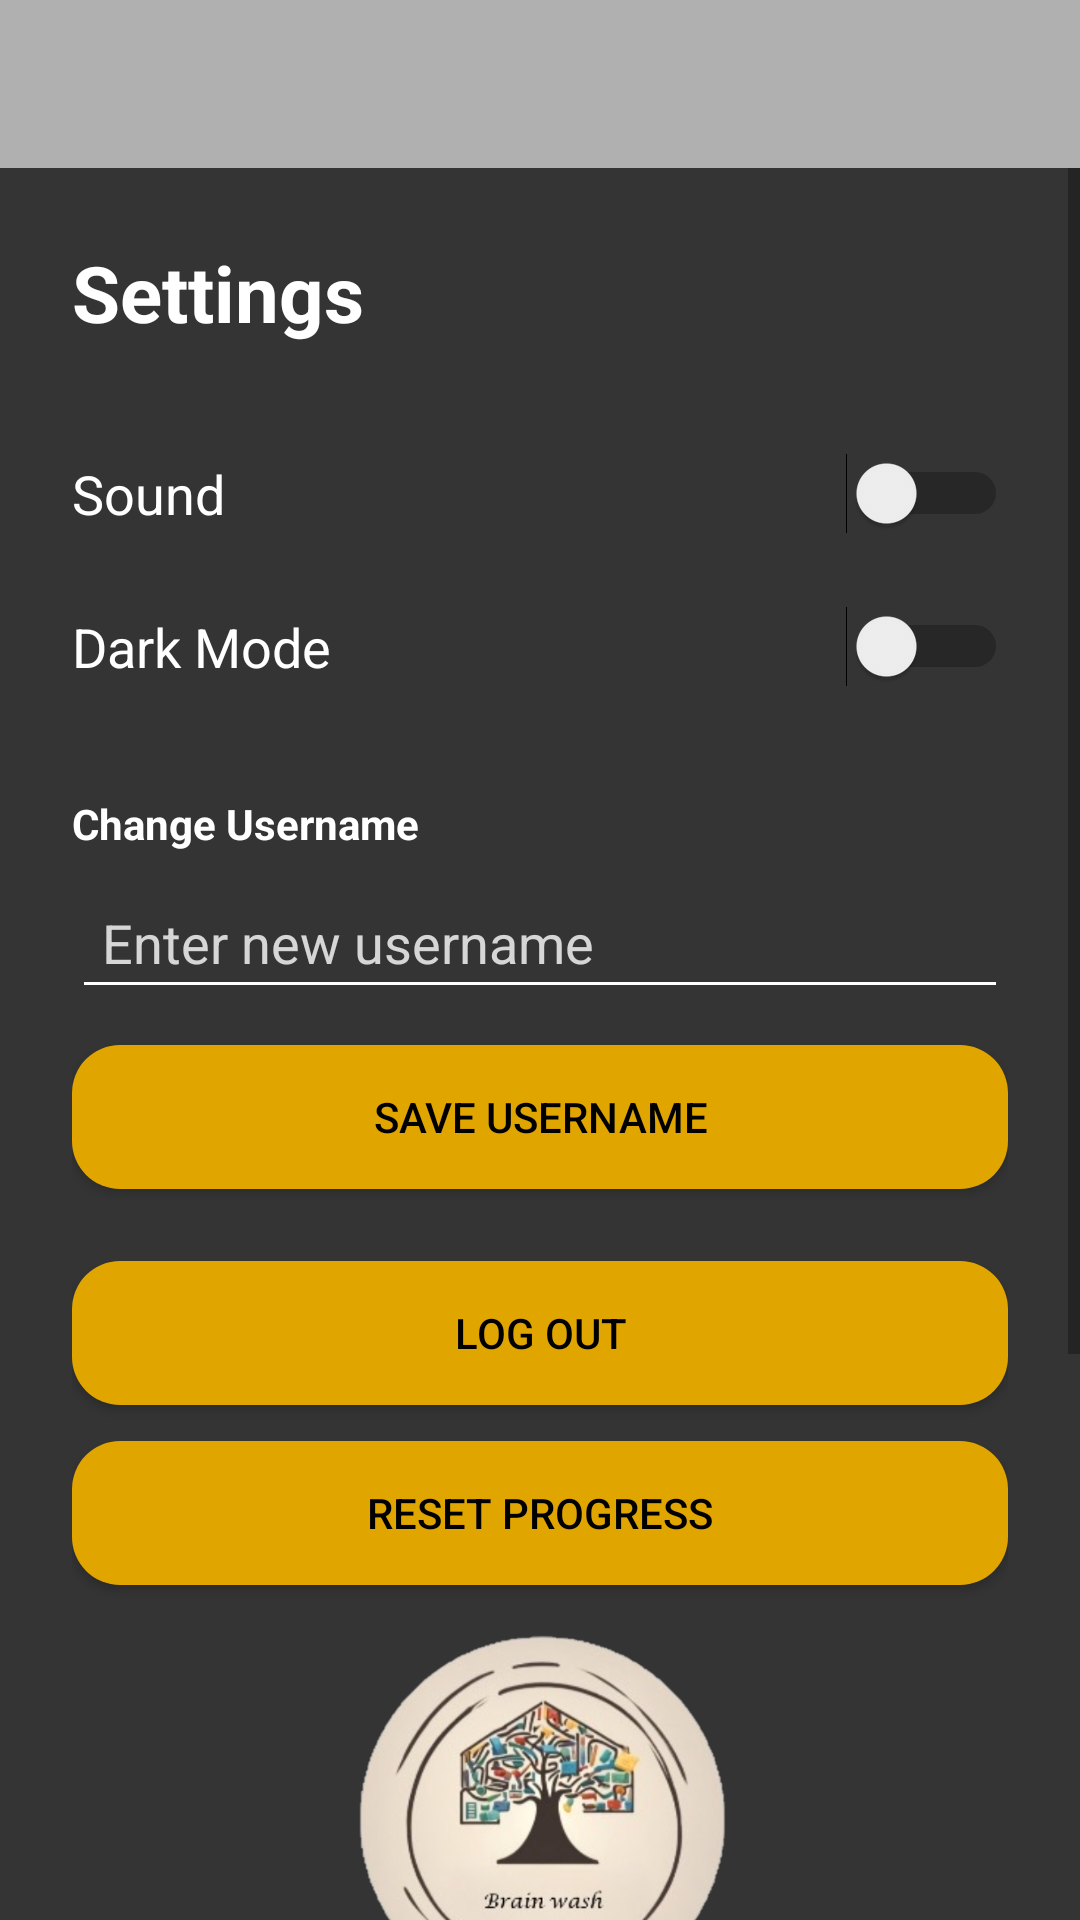

Produce the Android XML layout that renders to this screen, including the resource entries it uses.
<!-- AndroidManifest.xml: application theme Theme.BrainWashWords -->
<!-- res/layout/activity_settings.xml -->
<?xml version="1.0" encoding="utf-8"?>
<androidx.drawerlayout.widget.DrawerLayout
    xmlns:android="http://schemas.android.com/apk/res/android"
    xmlns:app="http://schemas.android.com/apk/res-auto"
    android:id="@+id/drawer_layout"
    android:layout_width="match_parent"
    android:layout_height="match_parent">

    
    <LinearLayout
        android:layout_width="match_parent"
        android:layout_height="match_parent"
        android:orientation="vertical">

        
        <androidx.appcompat.widget.Toolbar
            android:id="@+id/toolbar"
            android:layout_width="match_parent"
            android:layout_height="?attr/actionBarSize"
            android:background="?attr/colorPrimary"
            android:title="Settings"
            android:titleTextColor="@android:color/white" />

        
        <ScrollView
            android:layout_width="match_parent"
            android:layout_height="match_parent"
            android:background="@color/reg">

            <LinearLayout
                android:orientation="vertical"
                android:layout_width="match_parent"
                android:layout_height="wrap_content"
                android:padding="24dp"
                android:gravity="center_horizontal">

                
                <TextView
                    android:text="Settings"
                    android:textSize="26sp"
                    android:textStyle="bold"
                    android:textColor="@color/white"
                    android:layout_marginBottom="24dp"
                    android:layout_width="match_parent"
                    android:layout_height="wrap_content"/>

                
                <LinearLayout
                    android:orientation="horizontal"
                    android:layout_width="match_parent"
                    android:layout_height="wrap_content"
                    android:gravity="center_vertical"
                    android:paddingVertical="12dp">

                    <TextView
                        android:text="Sound"
                        android:textColor="@color/white"
                        android:layout_weight="1"
                        android:layout_width="0dp"
                        android:layout_height="wrap_content"
                        android:textSize="18sp" />

                    <Switch
                        android:id="@+id/switch_sound"
                        android:layout_width="wrap_content"
                        android:layout_height="wrap_content" />
                </LinearLayout>

                
                <LinearLayout
                    android:orientation="horizontal"
                    android:layout_width="match_parent"
                    android:layout_height="wrap_content"
                    android:gravity="center_vertical"
                    android:paddingVertical="12dp">

                    <TextView
                        android:text="Dark Mode"
                        android:textColor="@color/white"
                        android:layout_weight="1"
                        android:layout_width="0dp"
                        android:layout_height="wrap_content"
                        android:textSize="18sp" />

                    <Switch
                        android:id="@+id/switch_dark_mode"
                        android:layout_width="wrap_content"
                        android:layout_height="wrap_content" />
                </LinearLayout>

                
                <TextView
                    android:text="Change Username"
                    android:textColor="@color/white"
                    android:textStyle="bold"
                    android:layout_marginTop="24dp"
                    android:layout_width="match_parent"
                    android:layout_height="wrap_content" />

                <EditText
                    android:id="@+id/edit_username"
                    android:hint="Enter new username"
                    android:layout_marginTop="8dp"
                    android:layout_width="match_parent"
                    android:layout_height="wrap_content"
                    android:backgroundTint="@color/white"
                    android:textColorHint="#CCFFFFFF"
                    android:textColor="@color/white"
                    android:padding="10dp" />

                
                <Button
                    android:id="@+id/btn_save_username"
                    android:text="Save Username"
                    android:textColor="@color/black"
                    android:backgroundTint="@color/niceYellow"
                    android:layout_marginTop="12dp"
                    android:layout_width="match_parent"
                    android:layout_height="wrap_content"
                    android:background="@drawable/rounded_button" />

                
                <Button
                    android:id="@+id/btn_logout"
                    android:text="Log Out"
                    android:textColor="@color/black"
                    android:backgroundTint="@color/niceYellow"
                    android:layout_marginTop="24dp"
                    android:layout_width="match_parent"
                    android:layout_height="wrap_content"
                    android:background="@drawable/rounded_button" />

                
                <Button
                    android:id="@+id/btn_reset_stats"
                    android:text="Reset Progress"
                    android:textColor="@color/black"
                    android:backgroundTint="@color/niceYellow"
                    android:layout_marginTop="12dp"
                    android:layout_width="match_parent"
                    android:layout_height="wrap_content"
                    android:background="@drawable/rounded_button" />

                
                <ImageView
                    android:id="@+id/img_logo"
                    android:layout_marginTop="8dp"
                    android:layout_width="200dp"
                    android:layout_height="220dp"
                    android:src="@drawable/brain"
                    android:contentDescription="Logo" />

                
                <TextView
                    android:id="@+id/tv_contact"
                    android:text="Contact Us"
                    android:textColor="@color/white"
                    android:textSize="18sp"
                    android:layout_marginTop="24dp"
                    android:layout_marginBottom="8dp"
                    android:layout_width="wrap_content"
                    android:layout_height="wrap_content" />

                
                <LinearLayout
                    android:layout_width="wrap_content"
                    android:layout_height="wrap_content"
                    android:orientation="horizontal"
                    android:gravity="center"
                    android:layout_marginBottom="16dp">

                    <ImageView
                        android:layout_width="40dp"
                        android:layout_height="40dp"
                        android:src="@drawable/google"
                        android:layout_margin="8dp"
                        android:contentDescription="Google" />

                    <ImageView
                        android:layout_width="40dp"
                        android:layout_height="40dp"
                        android:src="@drawable/facebook"
                        android:layout_margin="8dp"
                        android:contentDescription="Facebook" />

                    <ImageView
                        android:layout_width="50dp"
                        android:layout_height="50dp"
                        android:src="@drawable/instegram_logo"
                        android:layout_margin="8dp"
                        android:contentDescription="Instagram" />
                </LinearLayout>

            </LinearLayout>
        </ScrollView>
    </LinearLayout>

    
    <com.google.android.material.navigation.NavigationView
        android:id="@+id/nav_view"
        android:layout_width="wrap_content"
        android:layout_height="match_parent"
        android:layout_gravity="start"
        app:menu="@menu/drawer_menu"
        app:headerLayout="@layout/nav_header" />

</androidx.drawerlayout.widget.DrawerLayout>
<!-- res/layout/nav_header.xml (included above) -->
<?xml version="1.0" encoding="utf-8"?>
<LinearLayout xmlns:android="http://schemas.android.com/apk/res/android"
    android:layout_width="match_parent"
    android:layout_height="200dp"
    android:orientation="horizontal"
    android:background="@color/niceYellow"
    android:padding="16dp"
    android:gravity="center_vertical">

    <ImageView
        android:id="@+id/headerIcon"
        android:layout_width="80dp"
        android:layout_height="100dp"
        android:layout_marginEnd="8dp"
        android:background="@drawable/definition_background"
        android:contentDescription="App icon"
        android:padding="0dp"
        android:src="@drawable/brain" />

    <LinearLayout
        android:layout_width="0dp"
        android:layout_height="wrap_content"
        android:layout_weight="1"
        android:orientation="vertical">

        <TextView
            android:id="@+id/headerTitle"
            android:layout_width="wrap_content"
            android:layout_height="wrap_content"
            android:text="ברוך הבא!"
            android:textColor="@color/white"
            android:textSize="20sp"
            android:textStyle="bold" />

        <TextView
            android:id="@+id/headerSubtitle"
            android:layout_width="wrap_content"
            android:layout_height="wrap_content"
            android:text="למד מילים והתפתח איתנו"
            android:textColor="@color/white"
            android:textSize="14sp" />
    </LinearLayout>

</LinearLayout>
<!-- resources referenced by this layout -->
<resources>
  <color name="black">#000000</color>
  <color name="niceYellow">#E1A500</color>
  <color name="reg">#343434</color>
  <color name="white">#FFFFFF</color>
  <!-- drawable brain: png bitmap (drawable-xxxhdpi, 303525 bytes) -->
  <!-- drawable definition_background (drawable) -->
  <shape xmlns:android="http://schemas.android.com/apk/res/android">
      <solid android:color="@color/niceYellow" /> 
      <corners android:radius="12dp" /> 
      <padding
          android:left="8dp"
          android:top="8dp"
          android:right="8dp"
          android:bottom="8dp" />
      <shadow android:color="#80000000" />
  </shape>
  <!-- drawable instegram_logo: png bitmap (drawable, 78192 bytes) -->
  <!-- drawable rounded_button (drawable) -->
  <?xml version="1.0" encoding="utf-8"?>
  <selector xmlns:android="http://schemas.android.com/apk/res/android">
      <item android:state_pressed="true">
          <shape>
              <solid android:color="#C09000" /> 
              <corners android:radius="16dp" />
              <padding android:left="16dp" android:right="16dp" android:top="8dp" android:bottom="8dp" />
          </shape>
      </item>
      <item>
          <shape>
              <solid android:color="@color/niceYellow" />
              <corners android:radius="16dp" />
              <padding android:left="16dp" android:right="16dp" android:top="8dp" android:bottom="8dp" />
          </shape>
      </item>
  </selector>
  <style name="Theme.BrainWashWords" parent="Theme.MaterialComponents.DayNight.NoActionBar">
          <item name="colorPrimary">@color/niceGray</item> 
          <item name="colorOnPrimary">@color/black</item>
  
          <item name="colorSecondary">@color/niceGray</item>
          <item name="colorOnSecondary">@color/black</item>
  
          <item name="android:windowBackground">@color/veryLightBlue</item> 
          <item name="android:textColor">@color/black</item>
      </style>
  <color name="niceGray">#b0b0b0</color>
  <color name="veryLightBlue">#e0f7fa</color>
</resources>
